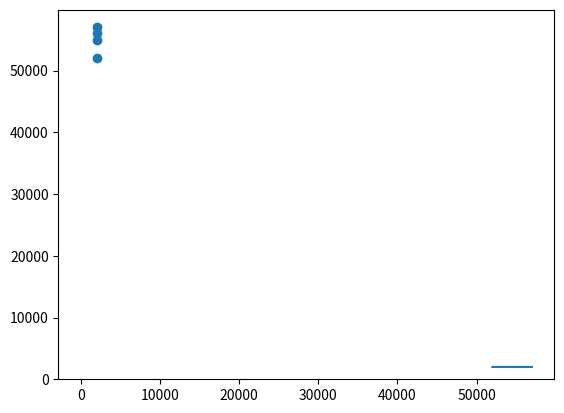

Python code for this plot:
# -*- coding: utf-8 -*-
"""
Created on Fri Jul 21 15:00:52 2017

[redacted]
"""




#import matplotlib.pyplot
#year=[1999,2000,2001,2002]
#gdp=[52000, 55000, 56000, 57000]
#matplotlib.pyplot.plot(year, gdp)


import matplotlib.pyplot as plt
year=[1999,2000,2001,2002]
gdp=[52000, 55000, 56000, 57000]
plt.plot(gdp, year)


#sotto vedi lo scatter e l histogram, se li lascio attivi mi mischia i grafici 
#non so come dividerli va be non serve ora

y=[1999,2000,2001,2002]
g=[52000, 55000, 56000, 57000]
plt.scatter(y, g)  #etc. uguale per tutti i tipi di grafico


values=[1,2,3,8,6,4,7,8,9,5,4]
plt.hist(values, bins=3)  #bins sono i segmenti considerati in asse x




